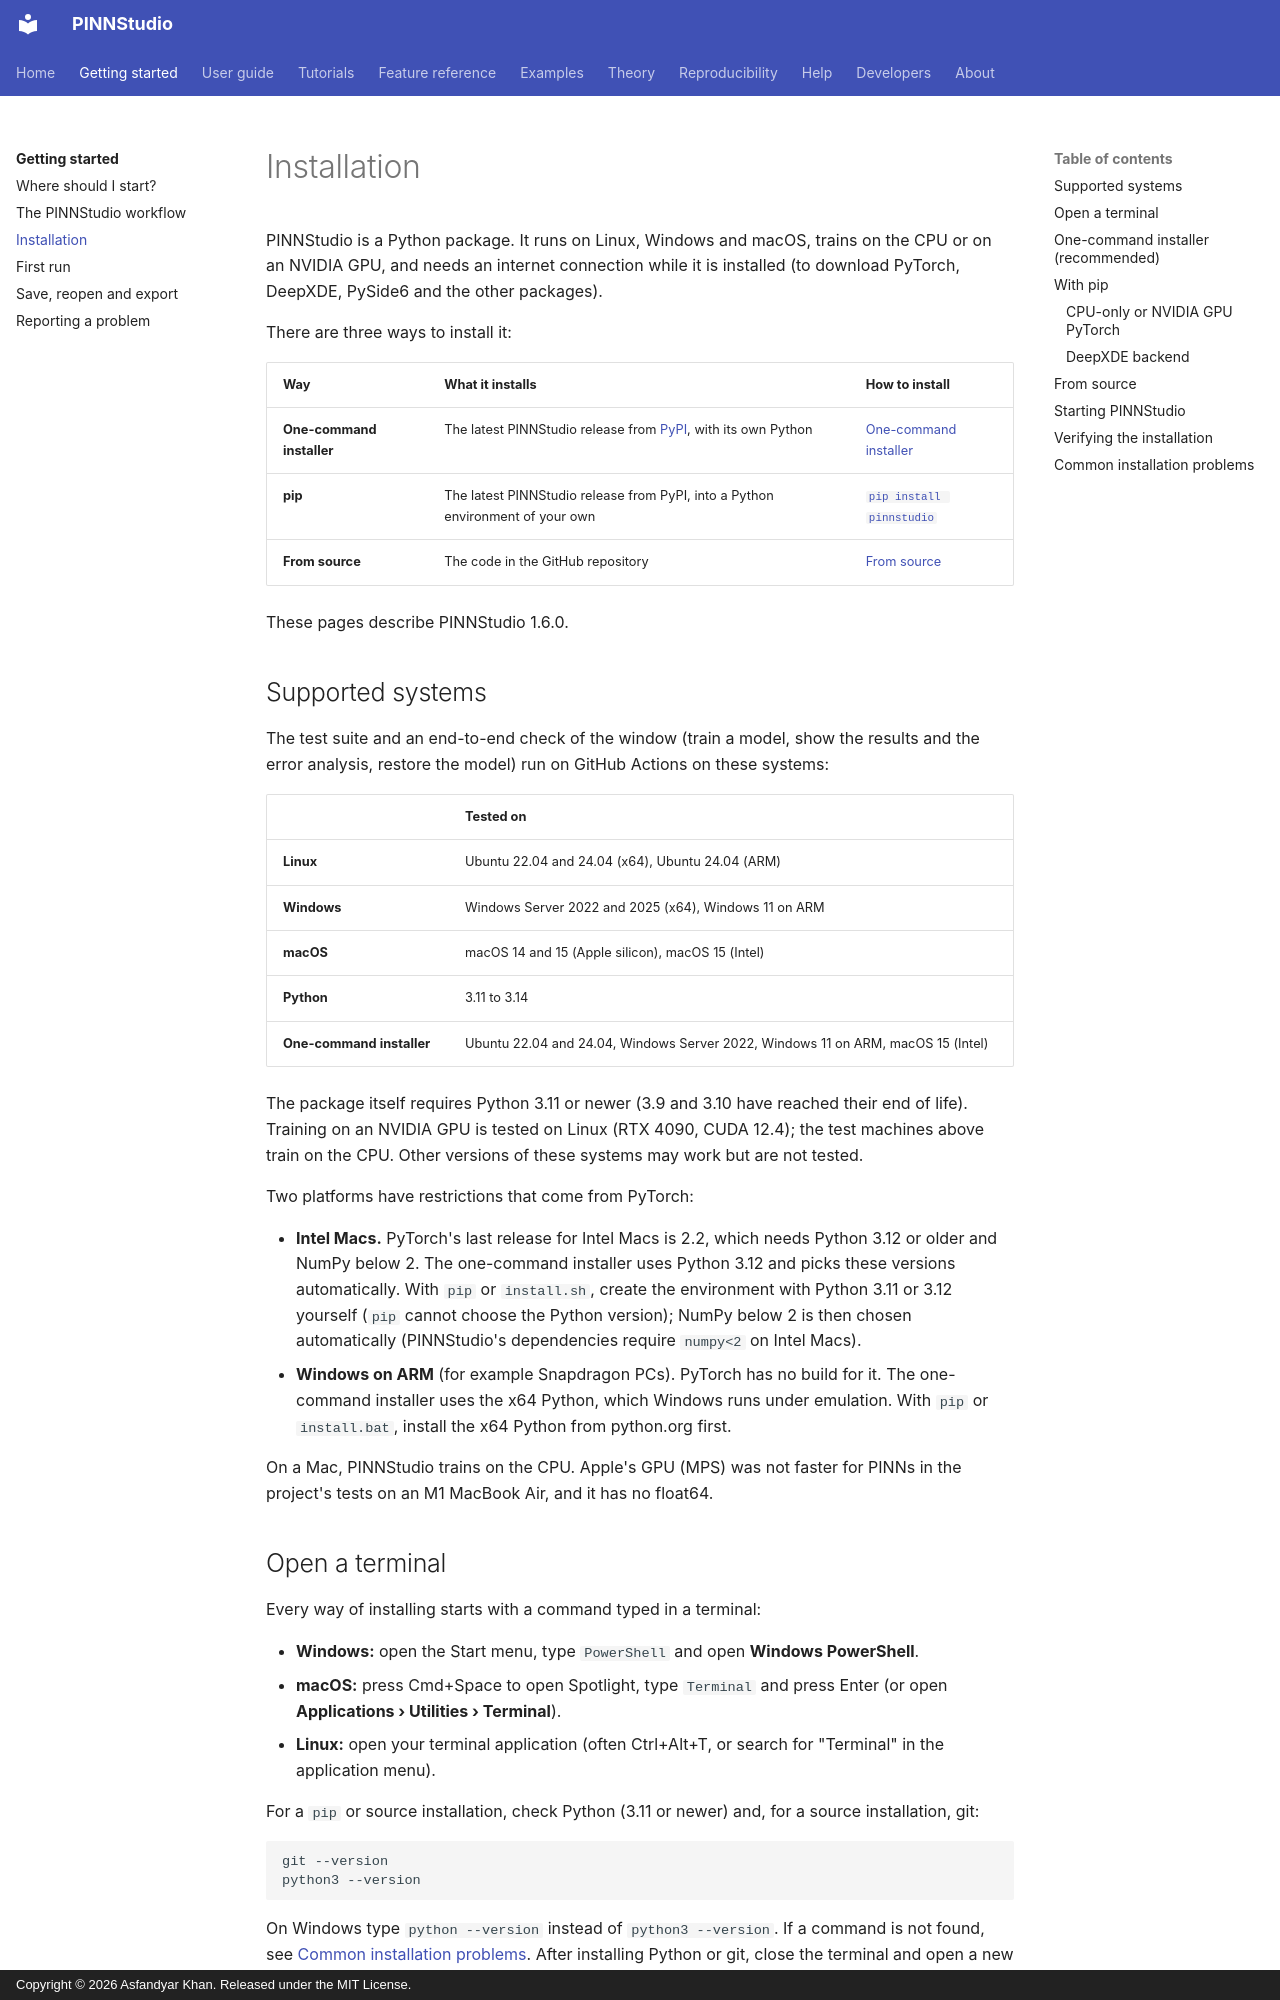

repository: AsfandyarKhan72/PINNStudio · page: getting-started/installation/index.html · generator: mkdocs · copyright: Copyright © 2026 Asfandyar Khan. Released under the MIT License.

# Installation

PINNStudio is a Python package. It runs on Linux, Windows and macOS, trains on the CPU or on an NVIDIA GPU, and
needs an internet connection while it is installed (to download PyTorch, DeepXDE, PySide6 and the other packages).

There are three ways to install it:

| Way | What it installs | How to install |
|---|---|---|
| **One-command installer** | The latest PINNStudio release from [PyPI](https://pypi.org/project/pinnstudio/), with its own Python | [One-command installer](#one-command-installer-recommended) |
| **pip** | The latest PINNStudio release from PyPI, into a Python environment of your own | [`pip install pinnstudio`](#with-pip){ .nowrap } |
| **From source** | The code in the GitHub repository | [From source](#development-version-from-source) |

These pages describe PINNStudio 1.6.0.

## Supported systems

The test suite and an end-to-end check of the window (train a model, show the results and the error analysis,
restore the model) run on GitHub Actions on these systems:

| | Tested on |
|---|---|
| **Linux** | Ubuntu 22.04 and 24.04 (x64), Ubuntu 24.04 (ARM) |
| **Windows** | Windows Server 2022 and 2025 (x64), Windows 11 on ARM |
| **macOS** | macOS 14 and 15 (Apple silicon), macOS 15 (Intel) |
| **Python** | 3.11 to 3.14 |
| **One-command installer** | Ubuntu 22.04 and 24.04, Windows Server 2022, Windows 11 on ARM, macOS 15 (Intel) |

The package itself requires Python 3.11 or newer (3.9 and 3.10 have reached their end of life). Training on an NVIDIA GPU is tested on Linux (RTX 4090,
CUDA 12.4); the test machines above train on the CPU. Other versions of these systems may work but are not tested.

Two platforms have restrictions that come from PyTorch:

- **Intel Macs.** PyTorch's last release for Intel Macs is 2.2, which needs Python 3.12 or older and NumPy below 2.
  The one-command installer uses Python 3.12 and picks these versions automatically. With `pip` or `install.sh`,
  create the environment with Python 3.11 or 3.12 yourself (`pip` cannot choose the Python version); NumPy below 2
  is then chosen automatically (PINNStudio's dependencies require `numpy<2` on Intel Macs).
- **Windows on ARM** (for example Snapdragon PCs). PyTorch has no build for it. The one-command installer uses the
  x64 Python, which Windows runs under emulation. With `pip` or `install.bat`, install the x64 Python from python.org first.

On a Mac, PINNStudio trains on the CPU. Apple's GPU (MPS) was not faster for PINNs in the project's tests on an
M1 MacBook Air, and it has no float64.

## Open a terminal

Every way of installing starts with a command typed in a terminal:

- **Windows:** open the Start menu, type `PowerShell` and open **Windows PowerShell**.
- **macOS:** press Cmd+Space to open Spotlight, type `Terminal` and press Enter (or open
  **Applications › Utilities › Terminal**).
- **Linux:** open your terminal application (often Ctrl+Alt+T, or search for "Terminal" in the application menu).

For a `pip` or source installation, check Python (3.11 or newer) and, for a source installation, git:

```bash
git --version
python3 --version
```

On Windows type `python --version` instead of `python3 --version`. If a command is not found, see
[Common installation problems](#common-installation-problems). After installing Python or git, close the terminal
and open a new one, so that it finds them.
